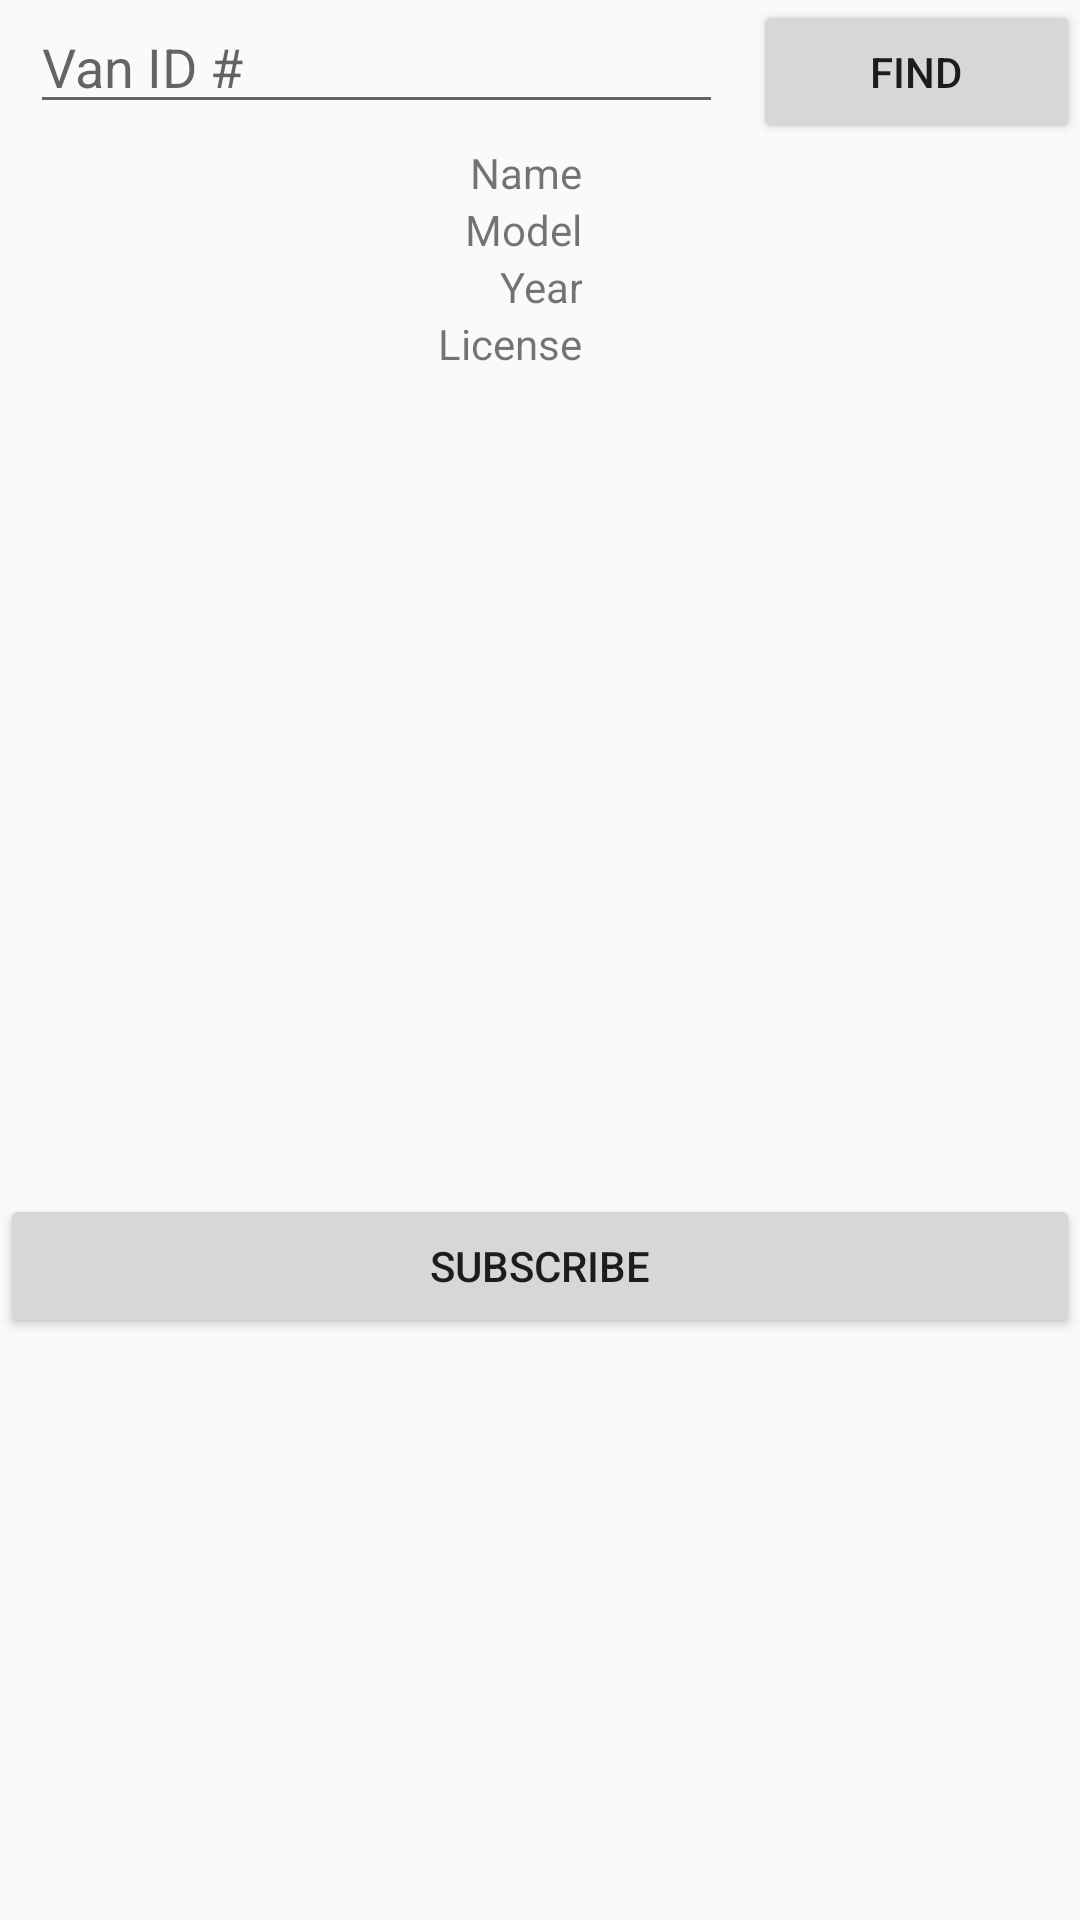

This screen was rendered from an Android layout file. Write that file and the resources it references.
<!-- AndroidManifest.xml: application theme AppTheme -->
<!-- res/layout/activity_subscribe_van.xml -->
<?xml version="1.0" encoding="utf-8"?>
<LinearLayout xmlns:android="http://schemas.android.com/apk/res/android"
    xmlns:app="http://schemas.android.com/apk/res-auto"
    xmlns:tools="http://schemas.android.com/tools"
    android:layout_width="match_parent"
    android:layout_height="match_parent"
    android:orientation="vertical"
    tools:context=".SubscribeVanActivity">

    <LinearLayout
        android:layout_width="match_parent"
        android:layout_height="wrap_content"
        android:orientation="horizontal">

        <EditText
            android:id="@+id/sub_van_search_et"
            android:layout_width="wrap_content"
            android:layout_height="wrap_content"
            android:layout_marginStart="@dimen/label_text_margin"
            android:layout_marginEnd="@dimen/label_text_margin"
            android:layout_weight="1"
            android:ems="10"
            android:hint="@string/sub_van_search_input_hint"
            android:inputType="text" />

        <Button
            android:id="@+id/sub_van_search_btn"
            android:layout_width="wrap_content"
            android:layout_height="wrap_content"
            android:layout_weight="1"
            android:onClick="onClickFindVan"
            android:text="@string/sub_van_search_button_name" />

    </LinearLayout>

    <LinearLayout
        android:layout_width="match_parent"
        android:layout_height="@dimen/sub_van_display_height"
        android:gravity="center"
        android:orientation="horizontal">

        <LinearLayout
            android:layout_width="wrap_content"
            android:layout_height="match_parent"
            android:layout_marginStart="@dimen/label_text_margin"
            android:layout_marginEnd="@dimen/label_text_margin"
            android:orientation="vertical">

            <TextView
                android:id="@+id/sub_van_name_label_tv"
                android:layout_width="match_parent"
                android:layout_height="wrap_content"
                android:gravity="end"
                android:text="@string/sub_van_name_label" />

            <TextView
                android:id="@+id/sub_van_model_label_tv"
                android:layout_width="match_parent"
                android:layout_height="wrap_content"
                android:gravity="end"
                android:text="@string/sub_van_model_label" />

            <TextView
                android:id="@+id/sub_van_year_label_tv"
                android:layout_width="match_parent"
                android:layout_height="wrap_content"
                android:gravity="end"
                android:text="@string/sub_van_year_label" />

            <TextView
                android:id="@+id/sub_van_license_label_tv"
                android:layout_width="match_parent"
                android:layout_height="wrap_content"
                android:gravity="end"
                android:text="@string/sub_van_license_label" />
        </LinearLayout>

        <LinearLayout
            android:layout_width="wrap_content"
            android:layout_height="match_parent"
            android:layout_marginStart="@dimen/label_text_margin"
            android:layout_marginEnd="@dimen/label_text_margin"
            android:orientation="vertical">

            <TextView
                android:id="@+id/sub_van_name_tv"
                android:layout_width="match_parent"
                android:layout_height="wrap_content"
                android:textAppearance="@style/TextAppearance.AppCompat.Body1"
                tools:text="@sample/subjects.json/data/name" />

            <TextView
                android:id="@+id/sub_van_model_tv"
                android:layout_width="match_parent"
                android:layout_height="wrap_content"
                android:textAppearance="@style/TextAppearance.AppCompat.Body1"
                tools:text="@sample/subjects.json/data/model" />

            <TextView
                android:id="@+id/sub_van_year_tv"
                android:layout_width="match_parent"
                android:layout_height="wrap_content"
                android:textAppearance="@style/TextAppearance.AppCompat.Body1"
                tools:text="@sample/subjects.json/data/year" />

            <TextView
                android:id="@+id/sub_van_license_tv"
                android:layout_width="match_parent"
                android:layout_height="wrap_content"
                android:textAppearance="@style/TextAppearance.AppCompat.Body1"
                tools:text="@sample/subjects.json/data/plate" />
        </LinearLayout>
    </LinearLayout>

    <Button
        android:id="@+id/sub_van_submit_btn"
        android:layout_width="match_parent"
        android:layout_height="wrap_content"
        android:onClick="onClickSubmitVan"
        android:text="@string/sub_van_submit_button_name" />


</LinearLayout>
<!-- resources referenced by this layout -->
<resources>
  <dimen name="label_text_margin">10dp</dimen>
  <dimen name="sub_van_display_height">350dp</dimen>
  <string name="sub_van_license_label">License</string>
  <string name="sub_van_model_label">Model</string>
  <string name="sub_van_name_label">Name</string>
  <string name="sub_van_search_button_name">Find</string>
  <string name="sub_van_search_input_hint">Van ID # </string>
  <string name="sub_van_submit_button_name">Subscribe</string>
  <string name="sub_van_year_label">Year</string>
  <style name="AppTheme" parent="Theme.AppCompat.Light.DarkActionBar">
          
          <item name="colorPrimary">@color/colorPrimary</item>
          <item name="colorPrimaryDark">@color/colorPrimaryDark</item>
          <item name="colorAccent">@color/colorAccent</item>
  
  
      </style>
  <color name="colorPrimary">#3F51B5</color>
  <color name="colorPrimaryDark">#303F9F</color>
  <color name="colorAccent">#FF4081</color>
</resources>
